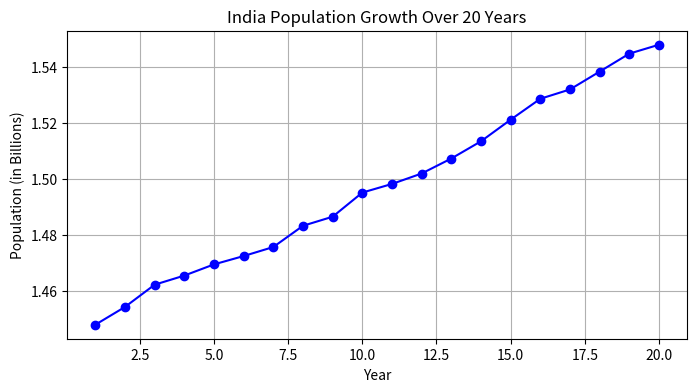
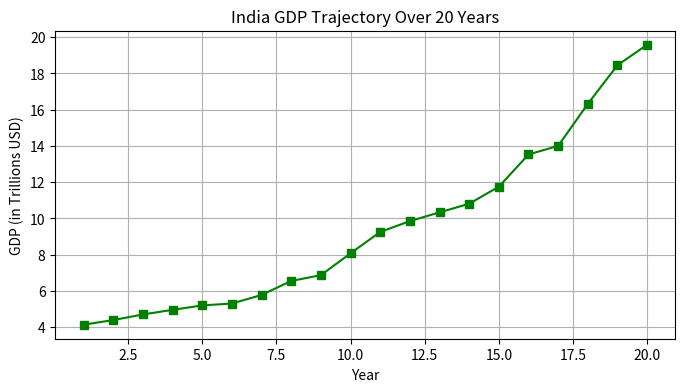
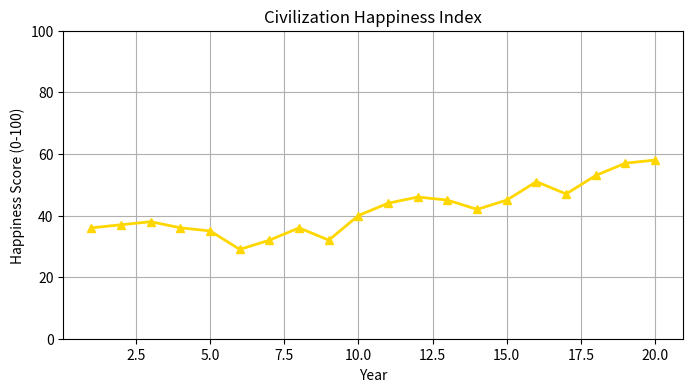

Source code (Python) for these figures, in order:
import numpy as np
import pandas as pd
import matplotlib.pyplot as plt
np.random.seed(42)
#Initial Health Indicators of Country A
health_indi=np.array([
      'population',
      'gdp',
      'inflation',
      'happiness',
      'food',
      'energy' 
])


#Corresponding value of health indicator
health_indi_value=np.array([
        1450000000,        # ~1.45 Billion
        4000000000000,     # ~4 Trillion USD nominal
        4.5,               # ~4.5% 
        40,                # Scaled to your 0-100 system
        330000000,         # ~330 Million tonnes (annual grain production)
        1900000           # ~1.9 Million GWh (annual electricity generation)
])


#Initializing the given below indicator
population = 1450000000
gdp=4000000000000
happiness=40
inflation=4.5


#Creating empty lists
years = []
populations = []
gdps = []
inflations = []
happiness_scores = []
events_occurred = []


#Now calculating various stuff for next 20 years
for year in range(1,21):
    #Population growth around (0.2%-0.6%)
    population_growth=np.random.uniform(0.2,0.6)
    population *=(1+population_growth/100)

    #GDP growth around (6%-8%)
    gdp_growth=np.random.uniform(4,9)
    gdp *=(1+gdp_growth/100)

    #Inflation around (3.5%-5.5%)
    inflation +=np.random.uniform(-1,1)
    #Keeping value for higher inflation=10 and lower inflation=2
    inflation=np.clip(inflation,2,10) #Here this function ensure worst and best case for inflation

    #Impact on happiness(affected by inflation and gdp)
    #1.Impact of inflation on happiness
    if inflation>=6:
        happiness -=4
    elif 3.5<inflation<6:
        happiness +=1
    elif 2<=inflation<=3.5:
        happiness +=2

    #Impact of gdp on happiness
    if gdp_growth>7.5:
        happiness +=2
    elif gdp_growth <5.5:
        happiness -=2
    happiness=np.clip(happiness,0,100) #Here this function ensure happiness lies between 0 and 100

    #We have ignored impact of food by assuming that food will be easily available for whole population

    #Creating major events list 
    events=[
        'Economic Boom',
        'Recession',
        'Drought',
        'Breakthrough',
        'Pandemic',
        'Nothing'
    ]
    event = np.random.choice(events)
    if event =='Economic Boom' :
        gdp *=1.08
        happiness +=5
    elif event == 'Recession':
        gdp *=0.98
        happiness -=5
    elif event =='Pandemic':
        population *=0.995
        gdp *=0.95
        happiness -=7
    elif event == 'Breakthrough':
        gdp *=1.09
        happiness +=5  

    #Storing the data in their respective domain
    years.append(year)
    populations.append(population)
    gdps.append(gdp)
    inflations.append(inflation)
    happiness_scores.append(happiness)
    events_occurred.append(event) 


#Creating DataFrame using pandas
df = pd.DataFrame({
    "Year": years,
    "Population": populations,
    "GDP": gdps,
    "Inflation": inflations,
    "Happiness": happiness_scores,
    "Event": events_occurred
}) 
df.to_csv('Data1.csv',index=False)

#Visualization
#1. Population
plt.figure(figsize=(8, 4))
plt.plot(df["Year"], df["Population"] / 1e9, color="blue", marker="o", label="Population")
plt.title("India Population Growth Over 20 Years")
plt.xlabel("Year")
plt.ylabel("Population (in Billions)")
plt.grid(True)
plt.show()

#2. GDP 
plt.figure(figsize=(8, 4))
plt.plot(df["Year"], df["GDP"] / 1e12, color="green", marker="s", label="GDP")
plt.title("India GDP Trajectory Over 20 Years")
plt.xlabel("Year")
plt.ylabel("GDP (in Trillions USD)")
plt.grid(True)
plt.show()

#3. Happiness
plt.figure(figsize=(8, 4))
plt.plot(df["Year"], df["Happiness"], color="gold", marker="^", linewidth=2)
plt.title("Civilization Happiness Index")
plt.xlabel("Year")
plt.ylabel("Happiness Score (0-100)")
plt.ylim(0, 100) 
plt.grid(True)
plt.show()

#Statistical summary
print(df.describe())
